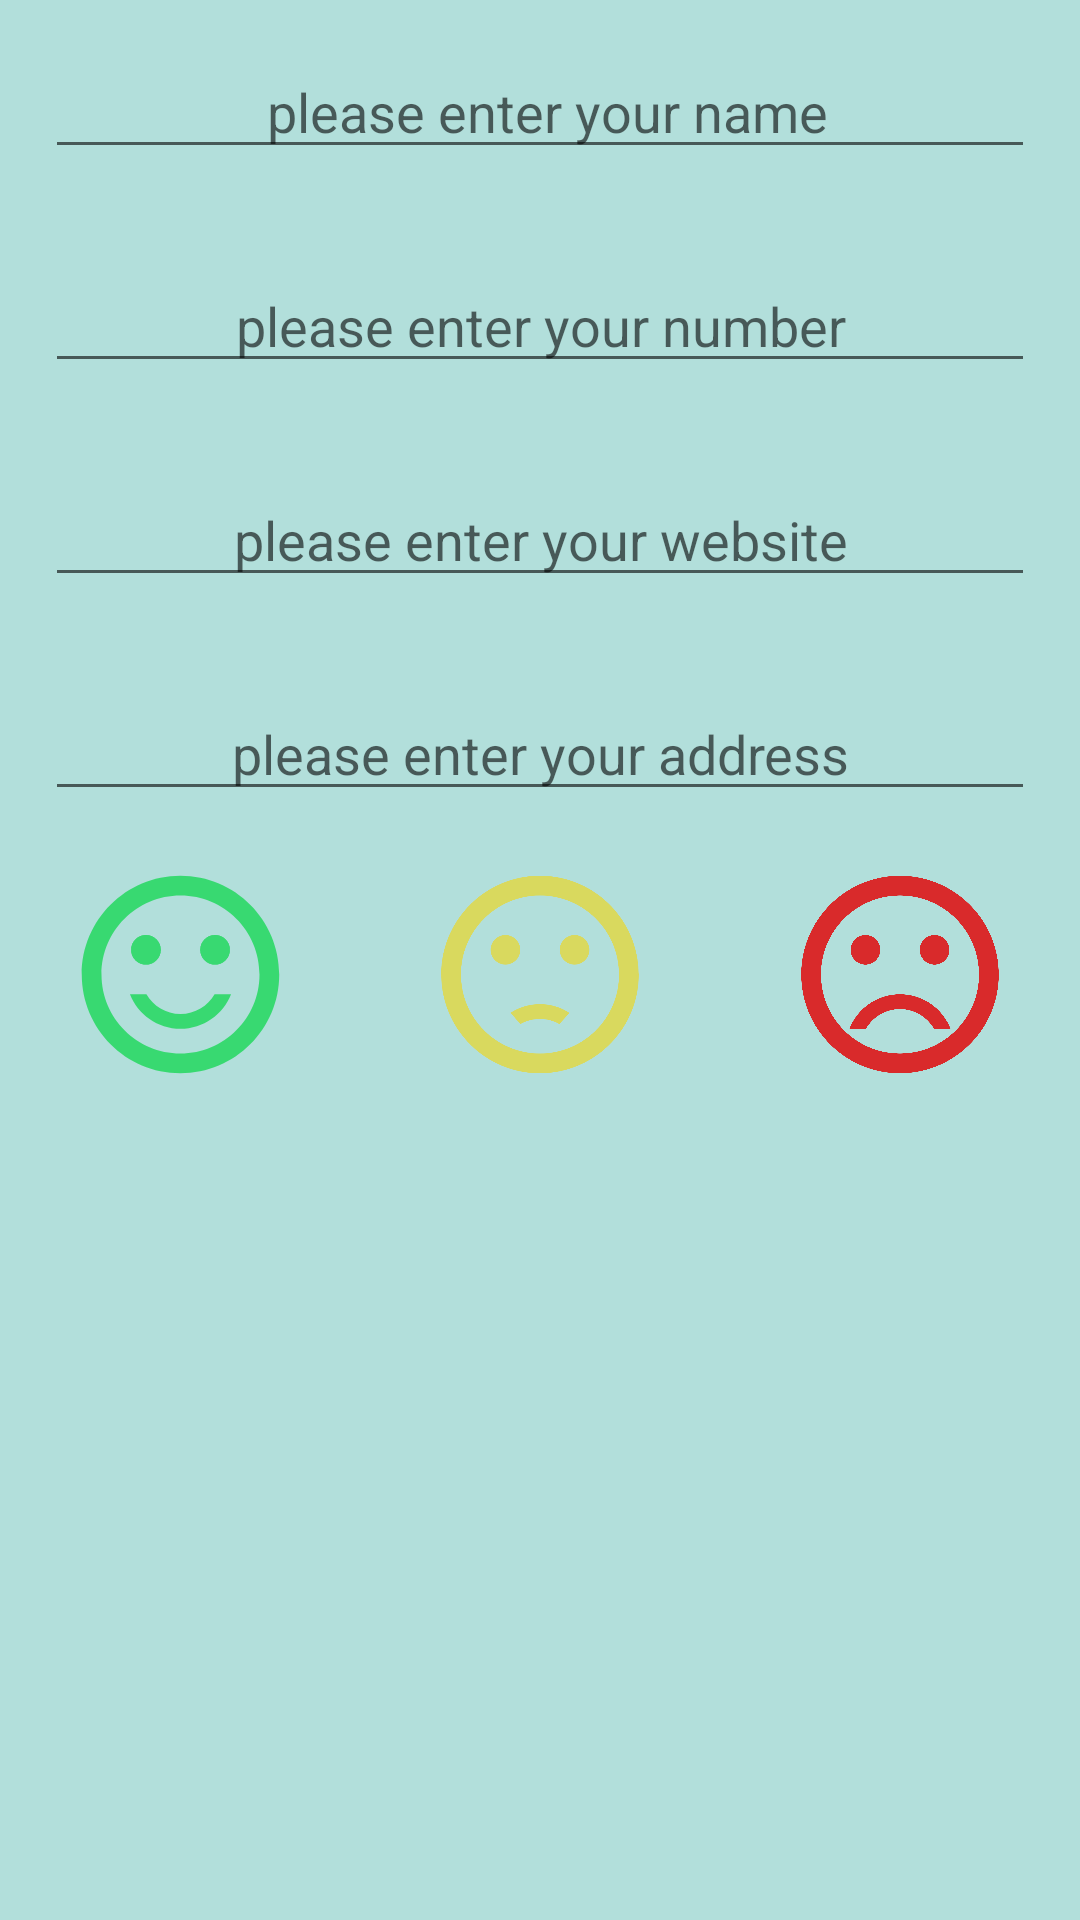

Android layout source for this screen:
<!-- AndroidManifest.xml: application theme Theme.NewContact -->
<!-- res/layout/activity_info.xml -->
<?xml version="1.0" encoding="utf-8"?>
<LinearLayout xmlns:android="http://schemas.android.com/apk/res/android"
    xmlns:app="http://schemas.android.com/apk/res-auto"
    xmlns:tools="http://schemas.android.com/tools"
    android:layout_width="match_parent"
    android:layout_height="match_parent"
    android:background="@color/teal_100"
    android:orientation="vertical"
    tools:context=".ActivityInfo">

    <EditText
        android:id="@+id/etName"
        android:layout_width="match_parent"
        android:layout_height="wrap_content"
        android:layout_margin="15dp"
        android:layout_marginStart="20dp"
        android:layout_marginLeft="20dp"
        android:layout_marginTop="20dp"
        android:layout_marginEnd="20dp"
        android:layout_marginRight="20dp"
        android:ems="10"
        android:gravity="center_horizontal"
        android:hint=" please enter your name"
        android:inputType="textPersonName" />

    <EditText
        android:id="@+id/etNumber"
        android:layout_width="match_parent"
        android:layout_height="wrap_content"
        android:layout_margin="15dp"
        android:layout_marginStart="20dp"
        android:layout_marginLeft="20dp"
        android:layout_marginTop="20dp"
        android:layout_marginEnd="20dp"
        android:layout_marginRight="20dp"
        android:ems="10"
        android:gravity="center_horizontal"
        android:hint="please enter your number"
        android:inputType="phone" />

    <EditText
        android:id="@+id/etWebsite"
        android:layout_width="match_parent"
        android:layout_height="wrap_content"
        android:layout_margin="15dp"
        android:layout_marginStart="20dp"
        android:layout_marginLeft="20dp"
        android:layout_marginTop="20dp"
        android:layout_marginEnd="20dp"
        android:layout_marginRight="20dp"
        android:ems="10"
        android:gravity="center_horizontal"
        android:hint="please enter your website"
        android:inputType="textPersonName" />

    <EditText
        android:id="@+id/etAddress"
        android:layout_width="match_parent"
        android:layout_height="wrap_content"
        android:layout_margin="15dp"
        android:layout_marginStart="20dp"
        android:layout_marginLeft="20dp"
        android:layout_marginTop="20dp"
        android:layout_marginEnd="20dp"
        android:layout_marginRight="20dp"
        android:ems="10"
        android:gravity="center_horizontal"
        android:hint="please enter your address"
        android:inputType="textPostalAddress" />

    <LinearLayout
        android:layout_width="match_parent"
        android:layout_height="114dp"
        android:orientation="horizontal">

        <ImageView
            android:id="@+id/ivHappy"
            android:layout_width="wrap_content"
            android:layout_height="79dp"
            android:layout_weight="1"
            android:clickable="true"
            app:srcCompat="@drawable/ic_baseline_sentiment_satisfied_alt_24" />

        <ImageView
            android:id="@+id/ivStraight"
            android:layout_width="wrap_content"
            android:layout_height="79dp"
            android:layout_weight="1"
            android:clickable="true"
            app:srcCompat="@drawable/ic_baseline_sentiment_dissatisfied_24" />

        <ImageView
            android:id="@+id/ivSad"
            android:layout_width="wrap_content"
            android:layout_height="79dp"
            android:layout_weight="1"
            android:clickable="true"
            app:srcCompat="@drawable/ic_baseline_sentiment_very_dissatisfied_24" />
    </LinearLayout>
</LinearLayout>
<!-- resources referenced by this layout -->
<resources>
  <color name="teal_100">#B2DFDB</color>
  <!-- drawable ic_baseline_sentiment_dissatisfied_24 (drawable) -->
  <vector android:height="24dp" android:tint="#D9D95E"
      android:viewportHeight="24" android:viewportWidth="24"
      android:width="24dp" xmlns:android="http://schemas.android.com/apk/res/android">
      <path android:fillColor="@android:color/white" android:pathData="M15.5,9.5m-1.5,0a1.5,1.5 0,1 1,3 0a1.5,1.5 0,1 1,-3 0"/>
      <path android:fillColor="@android:color/white" android:pathData="M8.5,9.5m-1.5,0a1.5,1.5 0,1 1,3 0a1.5,1.5 0,1 1,-3 0"/>
      <path android:fillColor="@android:color/white" android:pathData="M11.99,2C6.47,2 2,6.48 2,12s4.47,10 9.99,10C17.52,22 22,17.52 22,12S17.52,2 11.99,2zM12,20c-4.42,0 -8,-3.58 -8,-8s3.58,-8 8,-8 8,3.58 8,8 -3.58,8 -8,8zM12,16.5c0.73,0 1.39,0.19 1.97,0.53 0.12,-0.14 0.86,-0.98 1.01,-1.14 -0.85,-0.56 -1.87,-0.89 -2.98,-0.89 -1.11,0 -2.13,0.33 -2.99,0.88 0.97,1.09 0.01,0.02 1.01,1.14 0.59,-0.33 1.25,-0.52 1.98,-0.52z"/>
  </vector>
  <!-- drawable ic_baseline_sentiment_satisfied_alt_24 (drawable) -->
  <vector android:height="24dp" android:tint="#38D971"
      android:viewportHeight="24" android:viewportWidth="24"
      android:width="24dp" xmlns:android="http://schemas.android.com/apk/res/android">
      <path android:fillColor="@android:color/white" android:pathData="M15.5,9.5m-1.5,0a1.5,1.5 0,1 1,3 0a1.5,1.5 0,1 1,-3 0"/>
      <path android:fillColor="@android:color/white" android:pathData="M8.5,9.5m-1.5,0a1.5,1.5 0,1 1,3 0a1.5,1.5 0,1 1,-3 0"/>
      <path android:fillColor="@android:color/white" android:pathData="M15.5,9.5m-1.5,0a1.5,1.5 0,1 1,3 0a1.5,1.5 0,1 1,-3 0"/>
      <path android:fillColor="@android:color/white" android:pathData="M8.5,9.5m-1.5,0a1.5,1.5 0,1 1,3 0a1.5,1.5 0,1 1,-3 0"/>
      <path android:fillColor="@android:color/white" android:pathData="M11.99,2C6.47,2 2,6.48 2,12s4.47,10 9.99,10C17.52,22 22,17.52 22,12S17.52,2 11.99,2zM12,20c-4.42,0 -8,-3.58 -8,-8s3.58,-8 8,-8 8,3.58 8,8 -3.58,8 -8,8zM12,17.5c2.33,0 4.32,-1.45 5.12,-3.5h-1.67c-0.69,1.19 -1.97,2 -3.45,2s-2.75,-0.81 -3.45,-2L6.88,14c0.8,2.05 2.79,3.5 5.12,3.5z"/>
  </vector>
  <!-- drawable ic_baseline_sentiment_very_dissatisfied_24 (drawable) -->
  <vector android:height="24dp" android:tint="#D92A2B"
      android:viewportHeight="24" android:viewportWidth="24"
      android:width="24dp" xmlns:android="http://schemas.android.com/apk/res/android">
      <path android:fillColor="@android:color/white" android:pathData="M15.5,9.5m-1.5,0a1.5,1.5 0,1 1,3 0a1.5,1.5 0,1 1,-3 0"/>
      <path android:fillColor="@android:color/white" android:pathData="M8.5,9.5m-1.5,0a1.5,1.5 0,1 1,3 0a1.5,1.5 0,1 1,-3 0"/>
      <path android:fillColor="@android:color/white" android:pathData="M11.99,2C6.47,2 2,6.48 2,12s4.47,10 9.99,10C17.52,22 22,17.52 22,12S17.52,2 11.99,2zM12,20c-4.42,0 -8,-3.58 -8,-8s3.58,-8 8,-8 8,3.58 8,8 -3.58,8 -8,8zM12,14c-2.33,0 -4.32,1.45 -5.12,3.5h1.67c0.69,-1.19 1.97,-2 3.45,-2s2.75,0.81 3.45,2h1.67c-0.8,-2.05 -2.79,-3.5 -5.12,-3.5z"/>
  </vector>
  <style name="Theme.NewContact" parent="Theme.MaterialComponents.DayNight.DarkActionBar">
          
          <item name="colorPrimary">@color/teal_200</item>
          <item name="colorPrimaryVariant">@color/teal_700</item>
          <item name="colorOnPrimary">@color/white</item>
          
          <item name="colorSecondary">@color/yellow</item>
          <item name="colorSecondaryVariant">@color/teal_700</item>
          <item name="colorOnSecondary">@color/black</item>
          
          <item name="android:statusBarColor" tools:targetApi="l">?attr/colorPrimaryVariant</item>
          
      </style>
  <color name="teal_200">#FF03DAC5</color>
  <color name="teal_700">#FF018786</color>
  <color name="white">#FFFFFFFF</color>
  <color name="yellow">#FFEB3B</color>
  <color name="black">#FF000000</color>
</resources>
